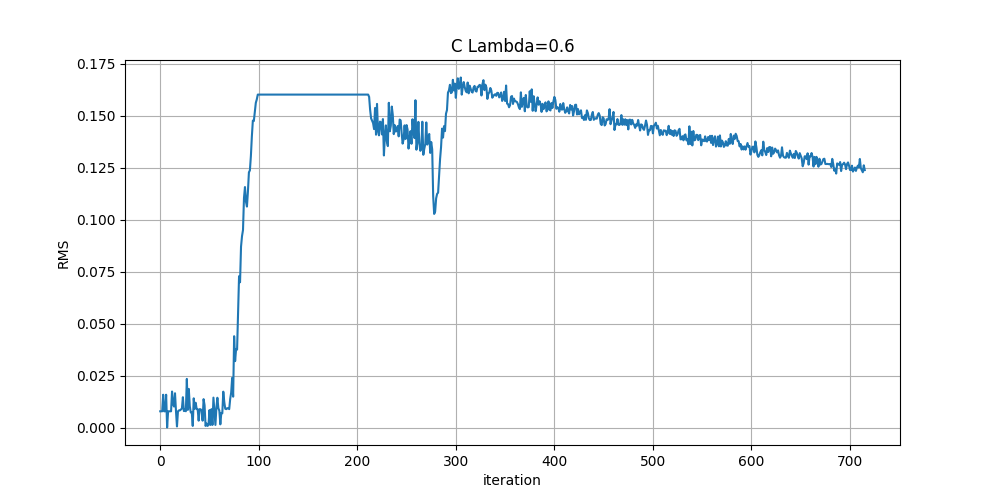

Source data for this figure (header and first rows):
, RMS, iteration
0, 0.007791, 0
1, 0.007791, 1
2, 0.007791, 2
3, 0.01575, 3
4, 0.007791, 4
5, 0.007791, 5
6, 0.01575, 6
7, 1.198476343446112e-17, 7
8, 0.007791, 8
9, 0.007791, 9
10, 0.007791, 10
11, 0.007791, 11
12, 0.01729, 12
13, 0.01122, 13
14, 0.01007, 14
15, 0.01647, 15
16, 0.007791, 16
17, 0.0004982, 17
18, 0.007791, 18
19, 0.008225, 19
20, 0.008225, 20
21, 0.008666, 21
22, 0.009114, 22
23, 0.01456, 23
24, 0.007903, 24
25, 0.008666, 25
26, 0.007794, 26
27, 0.02336, 27
28, 0.008462, 28
29, 0.01855, 29
30, 0.0102, 30
31, 0.007233, 31
32, 0.007412, 32
33, 0.0007575, 33
34, 0.01403, 34
35, 0.009038, 35
36, 0.01189, 36
37, 0.008829, 37
38, 0.008829, 38
39, 0.003292, 39
40, 0.008829, 40
41, 0.008755, 41
42, 0.00817, 42
43, 0.003292, 43
44, 0.01363, 44
45, 0.01072, 45
46, 0.0007575, 46
47, 0.001924, 47
48, 0.0007575, 48
49, 0.001231, 49
50, 0.008384, 50
51, 0.001231, 51
52, 0.008829, 52
53, 0.001231, 53
54, 0.01437, 54
55, 0.007721, 55
56, 0.001231, 56
57, 0.009467, 57
58, 0.0143, 58
59, 0.009279, 59
... 656 more rows
